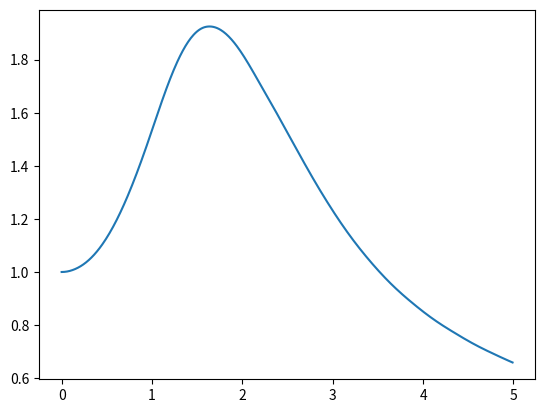

Reproduce this figure in Python.
## 1) 
import numpy as np
from scipy.integrate import solve_ivp
import matplotlib.pyplot as plt

def ODE_fun(t, y):
    yprime = np.sin(y*t)
    return yprime

y0 = [1]
tspan = [0, 5]
eval = np.arange(tspan[0], tspan[1], 0.01)
result = solve_ivp(ODE_fun, tspan, y0, t_eval = eval)

plt.plot(result.t, result.y[0])
plt.show()

